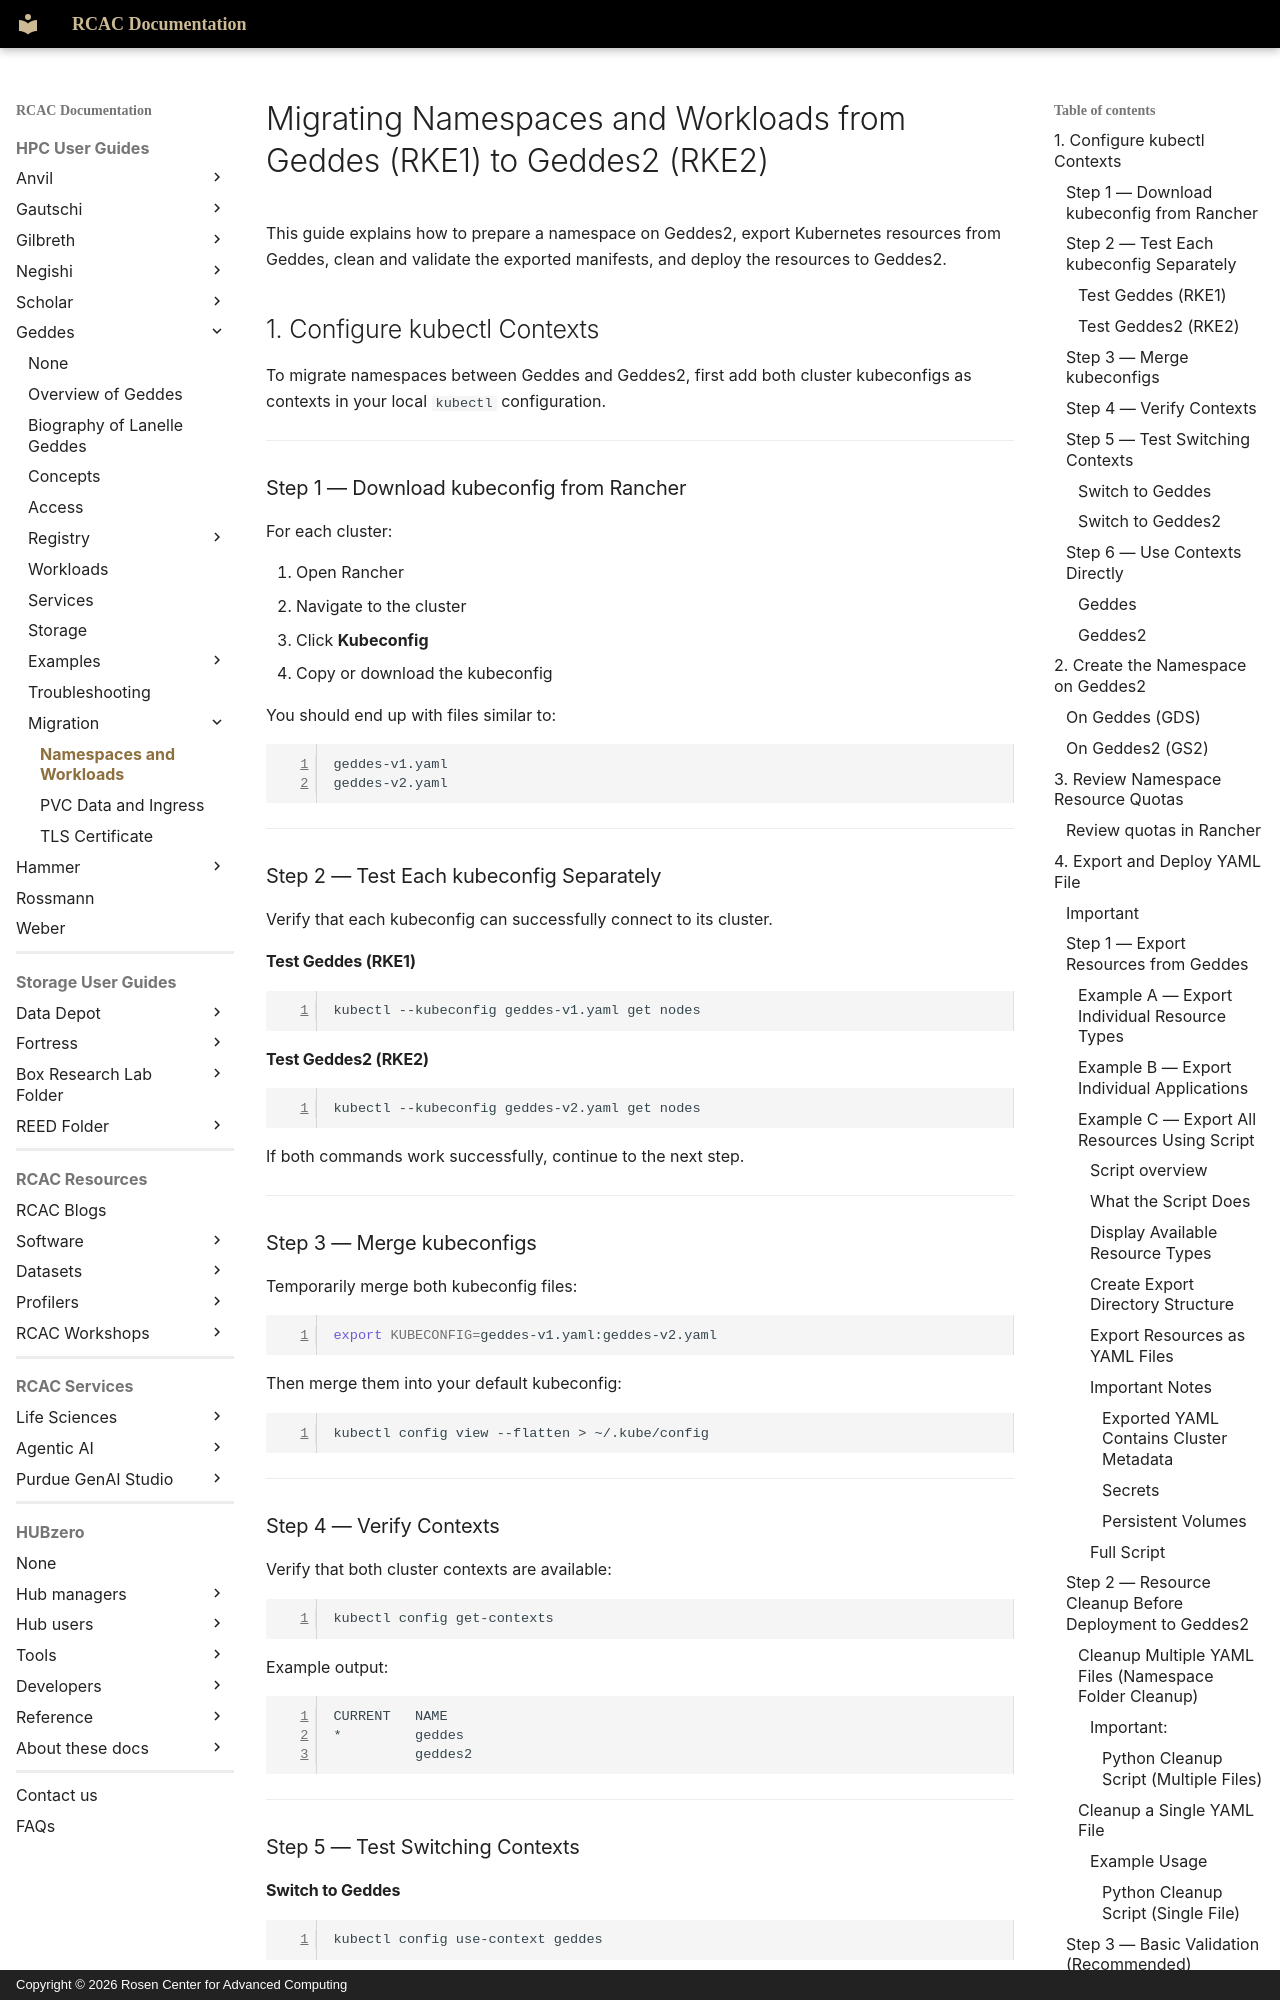

repository: PurdueRCAC/RCAC-Docs · page: userguides/geddes/migration/geddes-to-geddes2-namespaces-workloads/index.html · generator: mkdocs · copyright: Copyright © 2026 Rosen Center for Advanced Computing

---
tags:
  - Geddes
authors:
  - jin456
  - goughes
  - fbakhit
search:
  boost: 2
---

# Migrating Namespaces and Workloads from Geddes (RKE1) to Geddes2 (RKE2)

This guide explains how to prepare a namespace on Geddes2, export Kubernetes resources from Geddes, clean and validate the exported manifests, and deploy the resources to Geddes2.

## 1. Configure kubectl Contexts

To migrate namespaces between Geddes and Geddes2, first add both cluster kubeconfigs as contexts in your local `kubectl` configuration.

---

### Step 1 — Download kubeconfig from Rancher

For each cluster:

1. Open Rancher
2. Navigate to the cluster
3. Click **Kubeconfig**
4. Copy or download the kubeconfig

You should end up with files similar to:

```bash
geddes-v1.yaml
geddes-v2.yaml
```

---

### Step 2 — Test Each kubeconfig Separately

Verify that each kubeconfig can successfully connect to its cluster.

#### Test Geddes (RKE1)

```bash
kubectl --kubeconfig geddes-v1.yaml get nodes
```

#### Test Geddes2 (RKE2)

```bash
kubectl --kubeconfig geddes-v2.yaml get nodes
```

If both commands work successfully, continue to the next step.

---

### Step 3 — Merge kubeconfigs

Temporarily merge both kubeconfig files:

```bash
export KUBECONFIG=geddes-v1.yaml:geddes-v2.yaml
```

Then merge them into your default kubeconfig:

```bash
kubectl config view --flatten > ~/.kube/config
```

---

### Step 4 — Verify Contexts

Verify that both cluster contexts are available:

```bash
kubectl config get-contexts
```

Example output:

```text
CURRENT   NAME
*         geddes
          geddes2
```

---

### Step 5 — Test Switching Contexts

#### Switch to Geddes

```bash
kubectl config use-context geddes
```

Verify access:

```bash
kubectl get pods -n <namespace>
```

If this command works, your context and permissions are configured correctly.

---

#### Switch to Geddes2

```bash
kubectl config use-context geddes2
```

---

### Step 6 — Use Contexts Directly

You can now run commands against either cluster directly.

#### Geddes

```bash
kubectl --context geddes get ns
```

#### Geddes2

```bash
kubectl --context geddes2 get ns
```

---

## 2. Create the Namespace on Geddes2

Before exporting and deploying workloads, create the destination namespace.

### On Geddes (GDS)

1. Log in to the Geddes Rancher UI.
2. Navigate to the Geddes cluster (`GDS`).
3. Open **Projects / Namespaces**.
4. Locate your assigned namespace.
5. Record the exact namespace name.
